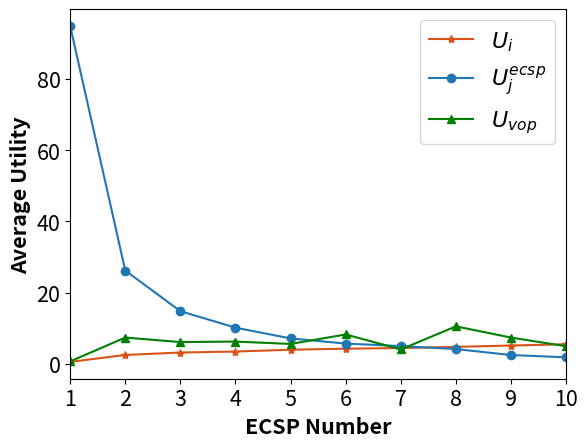

Write the Python code that produced this figure.
import matplotlib.pyplot as plt
import numpy as np

# 四组数据
np.set_printoptions(precision=16)
# 用户平均效益值变化 [0.4888001174418751, 2.4482136701850408, 3.1266285981296327, 3.4109760201461206, 3.9160599359477515, 4.2067485751883344, 4.391656129232662, 4.722647674378195, 5.096477728891999, 5.453841410282022]
# Cloud平均效益值变化 [94.92490522629197, 25.313485510084377, 14.790094100961976, 11.404298086311144, 8.238622145758669, 6.294109321398912, 6.389391206951617, 5.032982220122088, 4.292833895747607, 3.51101222222222]
# ECSPS平均效益值变化 [94.92490522629197, 26.170314904331615, 14.749141407737547, 10.116779812391945, 7.092026962701861, 5.646807552139566, 4.93449070032513, 4.102657364687218, 2.423657678671213, 1.78656219857517]
# VOP平均效益值变化 [0.6328196792356519, 7.333043907972074, 6.066094557230833, 6.209328884349086, 5.542302025734919, 8.208625121026163, 4.001863095714995, 10.485841975218069, 7.331192867046289, 4.8932351225131665]

# U_user_v, U_S_t_v, U_vop_v = [22.8525572604827, 40.435128502140444, 53.843900764228884, 63.996831625830126, 72.56744029374379, 80.1426452281036, 88.71570079802673, 94.16535911232128, 99.86926978421955, 105.88305406033251],[632.708109699998, 278.58258288007096, 170.4909601057699, 118.08882693997056, 90.58782255172676, 72.73073472840234, 59.86040398935132, 52.41315416182901, 44.86756381312831, 39.78326497179366],[39.43410530629765, 45.46595783335548, 38.17183637125083, 44.8613629773962, 43.43148873336237, 33.5330274358481, 41.023913533874, 37.039451779331365, 33.41333545815075, 31.62266255552484]
U_user_v, U_S_t_v, U_vop_v = [0.4888001174418751, 2.4482136701850408, 3.1266285981296327, 3.4109760201461206,
                              3.9160599359477515, 4.2067485751883344, 4.391656129232662, 4.722647674378195,
                              5.096477728891999, 5.453841410282022], [94.92490522629197, 26.170314904331615,
                                                                      14.749141407737547, 10.116779812391945,
                                                                      7.092026962701861, 5.646807552139566,
                                                                      4.93449070032513, 4.102657364687218,
                                                                      2.423657678671213, 1.78656219857517], [
                                 0.6328196792356519, 7.333043907972074, 6.066094557230833, 6.209328884349086,
                                 5.542302025734919, 8.208625121026163, 4.001863095714995, 10.485841975218069,
                                 7.331192867046289, 4.8932351225131665]

# U_S_t_v = [U_S_t_v[i] * (i + 1) for i in range(len(U_S_t_v))]
# 绘制折线图
# plt.plot(range(len(U_user_v)), U_user_v, label='用户的平均效益值', marker='.')
# plt.plot(range(len(U_S_t_v[:,0])), U_S_t_v[:,0], label='云服务器的效益值', marker='o')
# plt.plot(range(len(U_S_t_v[:,1])), U_S_t_v[:,1], label='M1服务器的效益值', marker='s')
# plt.plot(range(len(U_S_t_v[:,2])), U_S_t_v[:,2], label='M2服务器的效益值', marker='^')
# plt.plot(range(len(U_vop_v)), U_vop_v, label='vop的效益值', marker='x')

# 绘制折线图
plt.plot(range(len(U_user_v)), U_user_v, label='$U_i$', marker='*', color='#d95319')
plt.plot(range(len(U_S_t_v)), U_S_t_v, label='$U^{ecsp}_j$', marker='o')
plt.plot(range(len(U_vop_v)), U_vop_v, label='$U_{vop}$', marker='^', color='green')
# 添加图例
plt.legend()
plt.xlim(0, 9)
# 添加标题和轴标签
plt.xlabel('ECSP Number', fontweight='bold', fontsize=15.5)
plt.ylabel('Average Utility', fontweight='bold', fontsize=15.5)
plt.xticks(range(len(U_user_v)), range(1, 11), fontsize=15.5)  # 修改x轴刻度字体大小
plt.yticks(fontsize=15.5)  # 修改y轴刻度字体大小
# 添加图例并设置字体大小
plt.legend(fontsize='16')
# 显示图形

plt.show()
